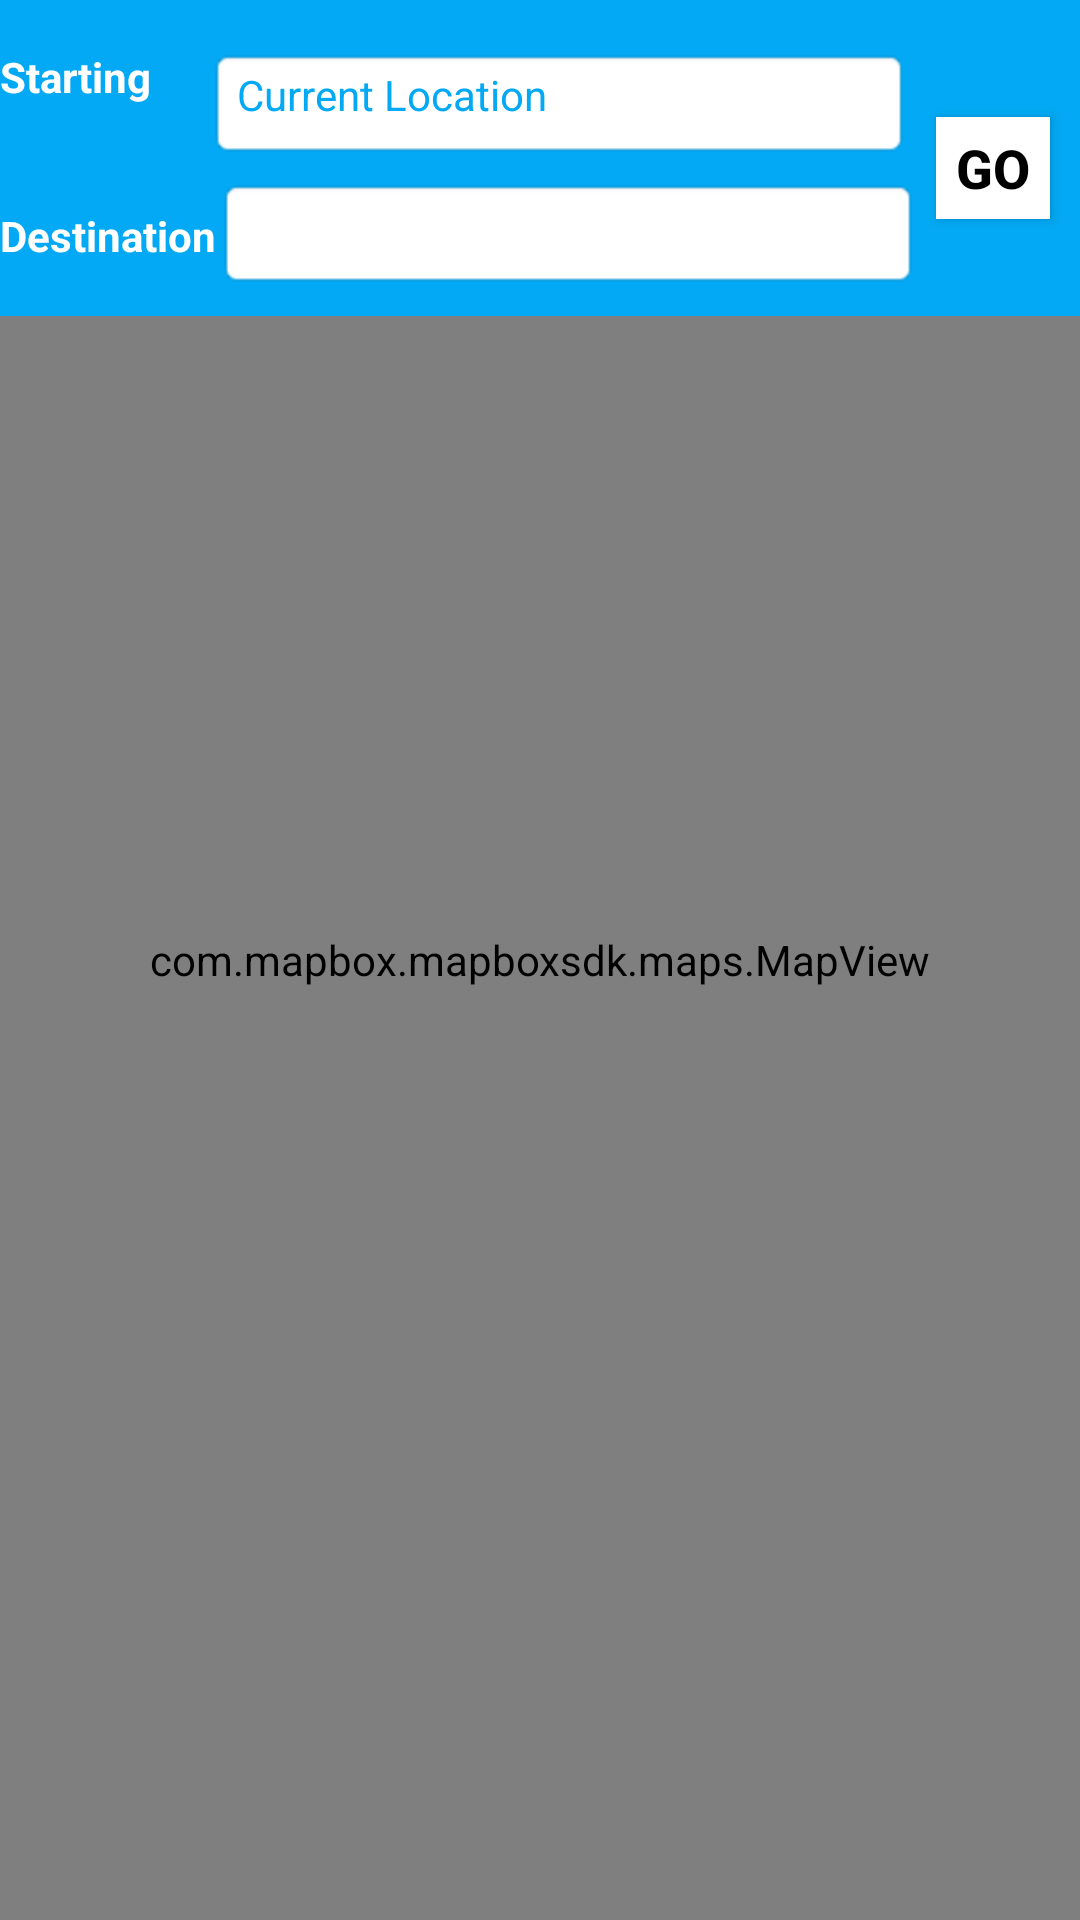

Produce the Android XML layout that renders to this screen, including the resource entries it uses.
<!-- AndroidManifest.xml: application theme Theme.GeoIndoor -->
<!-- res/layout/activity_indoor_navigation213.xml -->
<?xml version="1.0" encoding="utf-8"?>
<FrameLayout
    xmlns:android="http://schemas.android.com/apk/res/android"
    xmlns:mapbox="http://schemas.android.com/apk/res-auto"
    xmlns:tools="http://schemas.android.com/tools"
    android:layout_width="match_parent"
    android:layout_height="match_parent">

    <com.mapbox.mapboxsdk.maps.MapView
        android:id="@+id/mapView"
        android:layout_width="match_parent"
        android:layout_height="match_parent"
        mapbox:mapbox_cameraTargetLat="-37.679691"
        mapbox:mapbox_cameraTargetLng="145.060436"
        mapbox:mapbox_cameraBearing="188"
        mapbox:mapbox_cameraZoom="19.3"/>

    <include
        android:id="@+id/toolbar"
        layout="@layout/activity_toolbar_layout"/>
</FrameLayout>
<!-- res/layout/activity_toolbar_layout.xml (included above) -->
<?xml version="1.0" encoding="utf-8"?>
<RelativeLayout xmlns:android="http://schemas.android.com/apk/res/android"
    android:layout_width="match_parent"
    android:layout_height="wrap_content"
    android:layout_marginBottom="10dp"
    android:background="@color/colorAccent">

    <TextView
        android:id="@+id/starting_title"
        android:layout_width="wrap_content"
        android:layout_height="wrap_content"
        android:layout_alignStart="@+id/destination_title"
        android:layout_alignParentTop="true"
        android:layout_marginTop="69dp"
        android:fontFamily="sans-serif"
        android:text="@string/destination"
        android:textColor="@color/background"
        android:textStyle="bold" />


    <TextView
        android:id="@+id/destination_title"
        android:layout_width="wrap_content"
        android:layout_height="wrap_content"
        android:layout_alignParentStart="true"
        android:layout_alignParentTop="true"
        android:layout_marginTop="16dp"
        android:text="@string/starting"
        android:textColor="@color/background"
        android:textStyle="bold" />

    <TextView
        android:id="@+id/textDestination"
        android:layout_width="140dp"
        android:layout_height="wrap_content"
        android:layout_alignTop="@+id/starting_title"
        android:layout_alignParentEnd="true"
        android:layout_marginEnd="60dp"
        android:textColor="@color/colorAccent"
        android:textSize="14sp" />
    

    <TextView
        android:id="@+id/textStart"
        android:layout_width="234dp"
        android:layout_height="37dp"
        android:layout_alignStart="@+id/textDestination"
        android:layout_alignTop="@+id/destination_title"
        android:layout_marginStart="-91dp"
        android:background="@android:drawable/editbox_background_normal"
        android:text="@string/current_location"
        android:textColor="@color/colorAccent"
        android:textSize="14sp" />
    
    <TextView
        android:id="@+id/textDest"
        android:layout_width="234dp"
        android:layout_height="37dp"
        android:layout_alignStart="@+id/textDestination"
        android:layout_alignTop="@+id/starting_title"
        android:layout_marginStart="-88dp"
        android:layout_marginTop="-10dp"
        android:layout_marginBottom="9dp"
        android:background="@android:drawable/editbox_background_normal"
        android:textColor="@color/colorAccent"
        android:textColorHint="@color/colorAccent"
        android:textSize="14sp" />

    <Spinner
        android:id="@+id/spinner1"
        android:layout_width="226dp"
        android:layout_height="36dp"
        android:layout_alignBottom="@+id/textDest"
        android:layout_marginLeft="-234dp"
        android:layout_marginBottom="3dp"
        android:layout_toRightOf="@+id/textDest"
        android:textColor="@color/colorAccent" />

    <Button
        android:id="@+id/start_route_button"
        android:layout_width="38dp"
        android:layout_height="34dp"
        android:layout_alignTop="@+id/destination_title"
        android:layout_alignParentEnd="true"
        android:layout_centerVertical="true"
        android:layout_marginTop="23dp"
        android:layout_marginEnd="10dp"
        android:background="@android:color/background_light"
        android:enabled="true"
        android:text="@string/go"
        android:textColor="#000000"
        android:textSize="18sp"
        android:textStyle="bold" />

</RelativeLayout>
<!-- resources referenced by this layout -->
<resources>
  <color name="background">#FFFFFF</color>
  <color name="colorAccent">#FF03A9F4</color>
  <string name="current_location">Current Location</string>
  <string name="destination">Destination</string>
  <string name="go">Go</string>
  <string name="starting">Starting</string>
  <style name="Theme.GeoIndoor" parent="Theme.AppCompat.Light.DarkActionBar">
          
          <item name="colorAccent">@color/colorAccent</item>
          <item name="colorPrimary">@color/colorPrimary</item>
          <item name="colorPrimaryDark">@color/colorPrimary</item>
          
          <item name="background">@color/background</item>
          <item name="colorPrimaryVariant">@color/purple_700</item>
          <item name="colorOnPrimary">@color/white</item>
          
          <item name="colorSecondary">@color/teal_200</item>
          <item name="colorSecondaryVariant">@color/teal_700</item>
          <item name="colorOnSecondary">@color/black</item>
          
          
          <item name="android:statusBarColor" tools:targetApi="l">?attr/colorPrimaryVariant</item>
          
  
      </style>
  <color name="colorPrimary">#FF03A9F4</color>
  <color name="purple_700">#FF3700B3</color>
  <color name="white">#FFFFFFFF</color>
  <color name="teal_200">#FF03DAC5</color>
  <color name="teal_700">#FF018786</color>
  <color name="black">#FF000000</color>
</resources>
